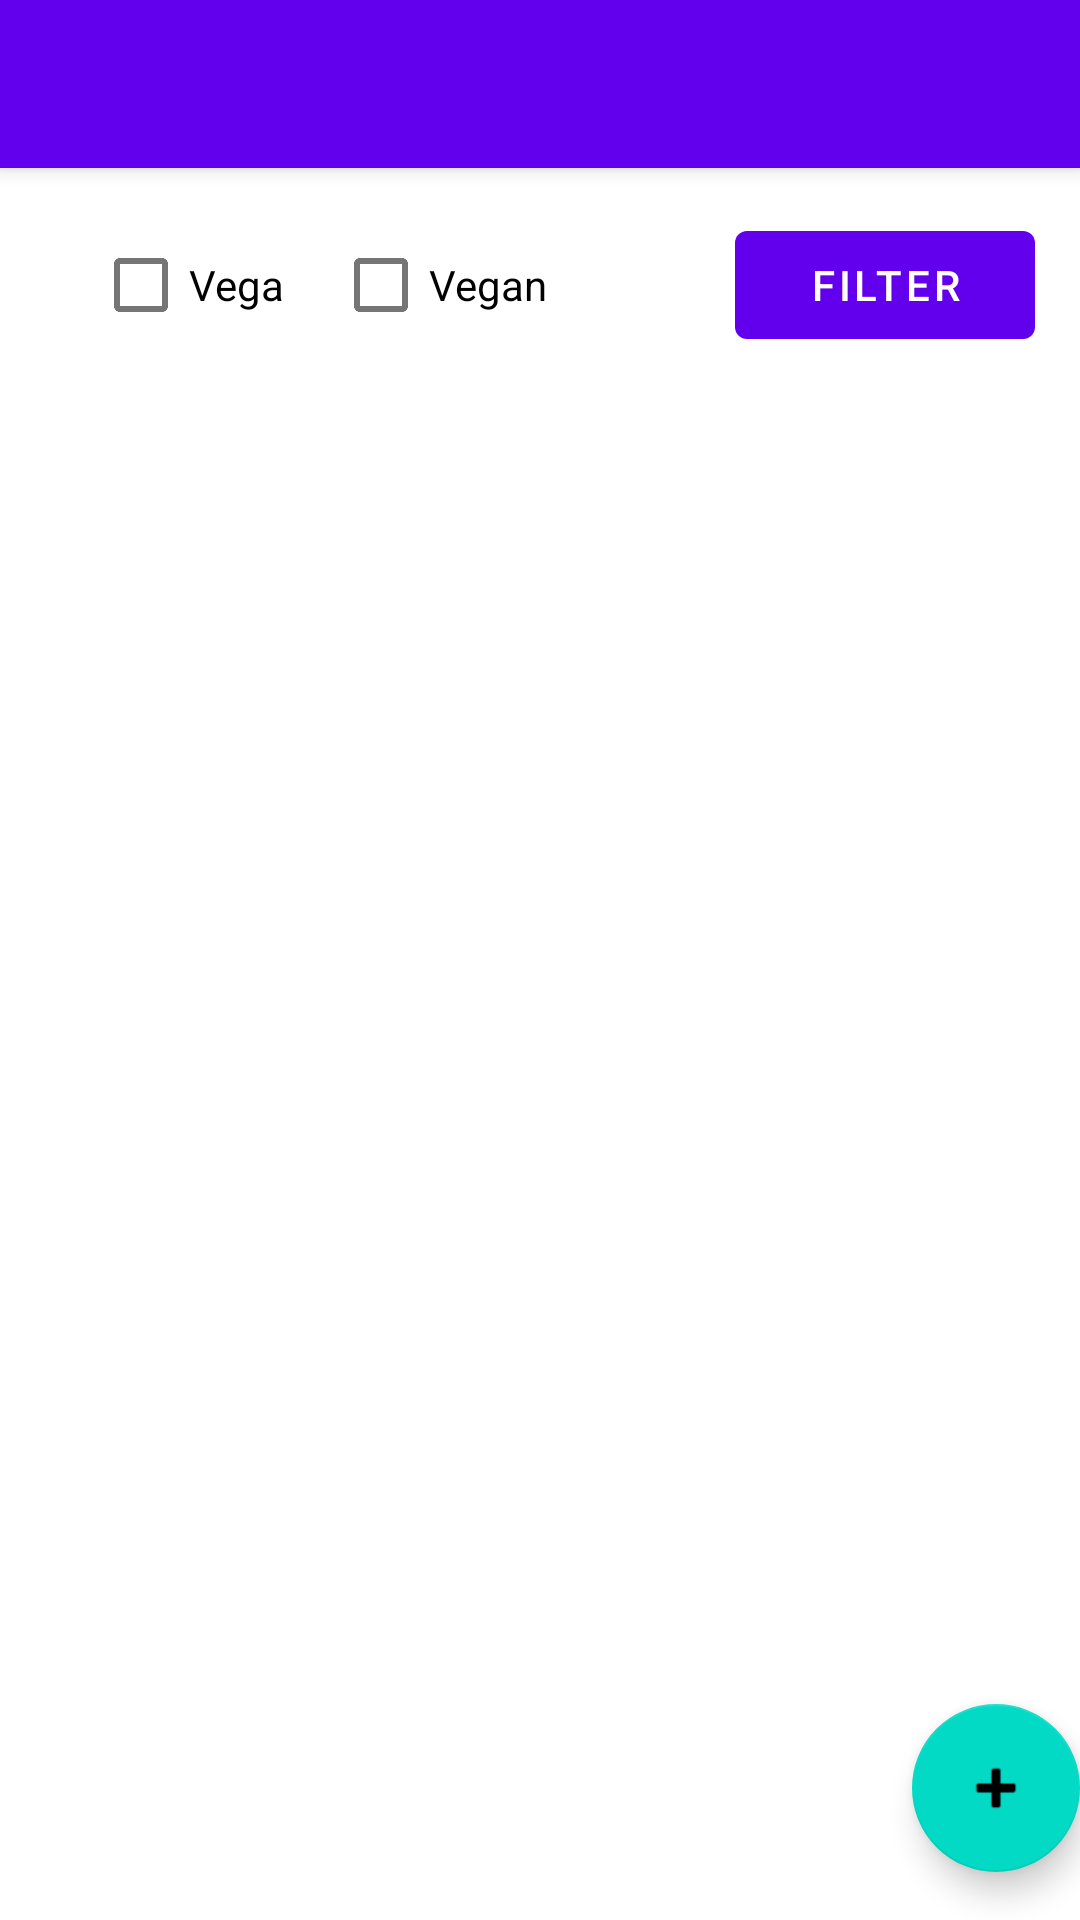

Reconstruct the res/layout file that produces this screen, plus the resources it refers to.
<!-- AndroidManifest.xml: activity theme Theme.ShareAMeal.NoActionBar -->
<!-- res/layout/activity_main.xml -->
<?xml version="1.0" encoding="utf-8"?>
<androidx.coordinatorlayout.widget.CoordinatorLayout xmlns:android="http://schemas.android.com/apk/res/android"
    xmlns:app="http://schemas.android.com/apk/res-auto"
    xmlns:tools="http://schemas.android.com/tools"
    android:layout_width="match_parent"
    android:layout_height="match_parent"
    tools:context=".ui.MainActivity">

    <com.google.android.material.appbar.AppBarLayout
        android:layout_width="match_parent"
        android:layout_height="wrap_content"
        android:theme="@style/Theme.ShareAMeal.AppBarOverlay">

        <androidx.appcompat.widget.Toolbar
            android:id="@+id/toolbar"
            android:layout_width="match_parent"
            android:layout_height="?attr/actionBarSize"
            android:background="?attr/colorPrimary"
            app:popupTheme="@style/Theme.ShareAMeal.PopupOverlay" />

    </com.google.android.material.appbar.AppBarLayout>

    <include layout="@layout/content_main" />

    <com.google.android.material.floatingactionbutton.FloatingActionButton
        android:id="@+id/fab"
        android:layout_width="wrap_content"
        android:layout_height="wrap_content"
        android:layout_gravity="bottom|end"
        android:layout_marginEnd="@dimen/fab_margin"
        android:layout_marginBottom="16dp"
        app:srcCompat="@android:drawable/ic_input_add" />

</androidx.coordinatorlayout.widget.CoordinatorLayout>
<!-- res/layout/content_main.xml (included above) -->
<?xml version="1.0" encoding="utf-8"?>
<androidx.constraintlayout.widget.ConstraintLayout xmlns:android="http://schemas.android.com/apk/res/android"
    xmlns:app="http://schemas.android.com/apk/res-auto"
    xmlns:tools="http://schemas.android.com/tools"
    android:layout_width="match_parent"
    android:layout_height="match_parent"
    app:layout_behavior="@string/appbar_scrolling_view_behavior"
    tools:context=".ui.MainActivity"
    tools:showIn="@layout/activity_main"
    android:layout_margin="15dp">

    <RelativeLayout
        android:id="@+id/filter"
        android:layout_width="match_parent"
        android:layout_height="wrap_content"
        app:layout_constraintStart_toStartOf="parent"
        app:layout_constraintTop_toTopOf="parent">

        <androidx.appcompat.widget.LinearLayoutCompat
            android:layout_width="wrap_content"
            android:layout_height="wrap_content">
        <CheckBox
            android:id="@+id/checkBoxVega"
            android:layout_width="wrap_content"
            android:layout_height="wrap_content"
            android:layout_marginStart="16dp"
            android:text="@string/vega"
            app:layout_constraintStart_toStartOf="parent"
            app:layout_constraintTop_toTopOf="parent" />
        <CheckBox
            android:id="@+id/checkBoxVegan"
            android:layout_width="wrap_content"
            android:layout_height="wrap_content"
            android:layout_marginStart="16dp"
            android:text="@string/vegan"
            app:layout_constraintStart_toEndOf="@+id/checkBoxVega"
            app:layout_constraintTop_toTopOf="parent" />

        </androidx.appcompat.widget.LinearLayoutCompat>

        <Button
            android:id="@+id/filter_button"
            android:layout_width="100dp"
            android:layout_height="wrap_content"
            android:layout_marginStart="16dp"
            android:layout_marginBottom="10dp"
            android:text="@string/filter"
            android:layout_alignParentEnd="true" />

    </RelativeLayout>

    <RelativeLayout
        android:layout_width="match_parent"
        android:layout_height="wrap_content"
        app:layout_constraintTop_toBottomOf="@id/filter"
        app:layout_constrainedHeight="true"
        app:layout_constraintBottom_toBottomOf="parent">

    <androidx.recyclerview.widget.RecyclerView
        android:id="@+id/recyclerview"
        android:layout_width="match_parent"
        android:layout_height="wrap_content"
        app:layoutManager="androidx.recyclerview.widget.GridLayoutManager"
        app:spanCount="2" />

    </RelativeLayout>

</androidx.constraintlayout.widget.ConstraintLayout>
<!-- resources referenced by this layout -->
<resources>
  <string name="filter">Filter</string>
  <string name="vega">Vega</string>
  <string name="vegan">Vegan</string>
  <style name="Theme.ShareAMeal.AppBarOverlay" parent="ThemeOverlay.AppCompat.Dark.ActionBar" />
  <style name="Theme.ShareAMeal.PopupOverlay" parent="ThemeOverlay.AppCompat.Light" />
  <style name="Theme.ShareAMeal.NoActionBar">
          <item name="windowActionBar">false</item>
          <item name="windowNoTitle">true</item>
      </style>
</resources>
